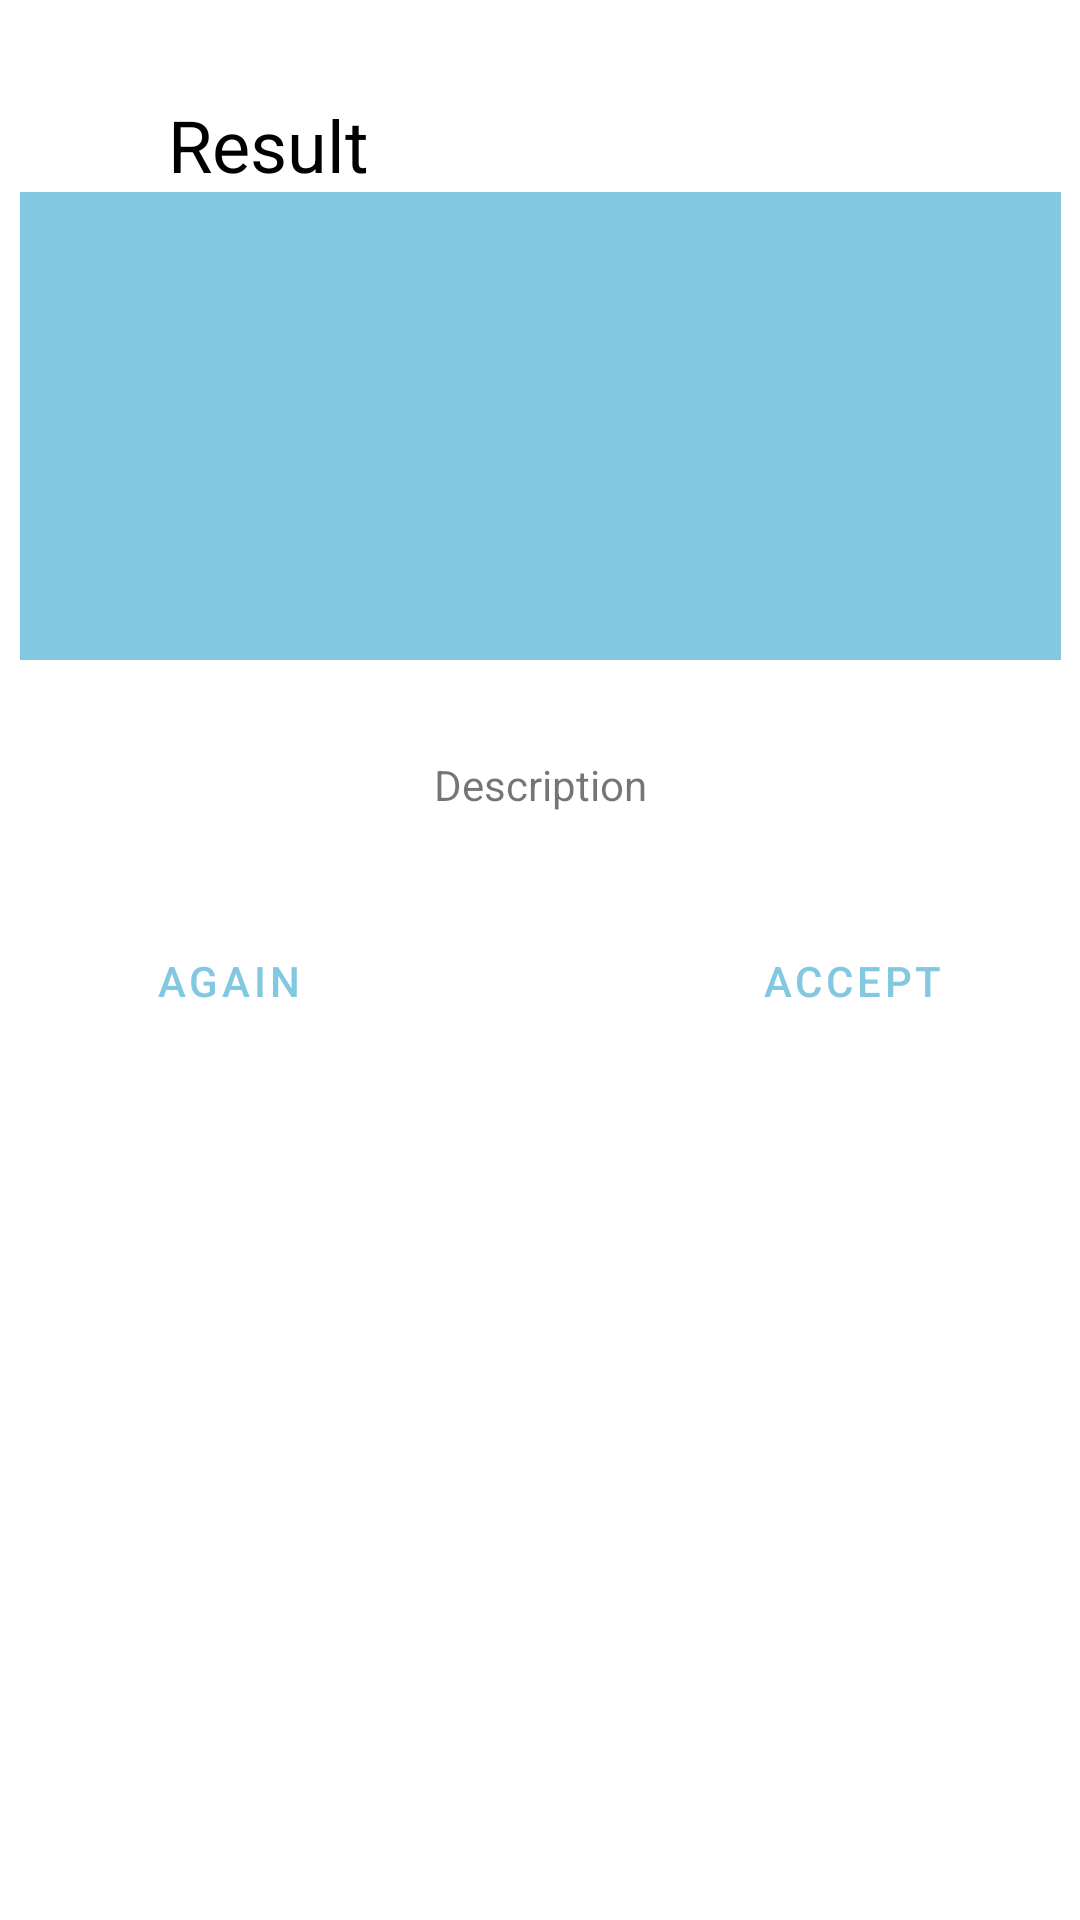

The Android layout XML behind this screen, and the referenced resources:
<!-- AndroidManifest.xml: application theme AppTheme -->
<!-- res/layout/content_result.xml -->
<?xml version="1.0" encoding="utf-8"?>
<android.support.constraint.ConstraintLayout xmlns:android="http://schemas.android.com/apk/res/android"
    xmlns:app="http://schemas.android.com/apk/res-auto"
    xmlns:tools="http://schemas.android.com/tools"
    android:layout_width="match_parent"
    android:layout_height="match_parent"
    app:layout_behavior="@string/appbar_scrolling_view_behavior"
    tools:context=".ResultActivity"
    tools:showIn="@layout/activity_result">

    <ImageView
        android:id="@+id/resultLogo_imageView"
        android:layout_width="wrap_content"
        android:layout_height="wrap_content"
        android:layout_marginStart="32dp"
        android:layout_marginLeft="32dp"
        android:layout_marginTop="32dp"
        android:contentDescription="@string/logocompany"
        app:layout_constraintStart_toStartOf="parent"
        app:layout_constraintTop_toTopOf="parent"
        app:srcCompat="@mipmap/ic_launcher_round" />

    <TextView
        android:id="@+id/resultEvent_textView"
        android:layout_width="wrap_content"
        android:layout_height="wrap_content"
        android:layout_marginStart="24dp"
        android:layout_marginLeft="24dp"
        android:layout_marginTop="32dp"
        android:text="@string/result"
        android:textColor="@android:color/black"
        android:textSize="24sp"
        app:layout_constraintStart_toEndOf="@+id/resultLogo_imageView"
        app:layout_constraintTop_toTopOf="parent" />

    <TextView
        android:id="@+id/resultCategory_textView"
        android:layout_width="wrap_content"
        android:layout_height="wrap_content"
        android:layout_marginStart="24dp"
        android:layout_marginLeft="24dp"
        android:layout_marginTop="8dp"
        android:text="@string/category1"
        app:layout_constraintStart_toEndOf="@+id/resultLogo_imageView"
        app:layout_constraintTop_toBottomOf="@+id/resultEvent_textView" />

    <TextView
        android:id="@+id/resultDescription_textView"
        android:layout_width="wrap_content"
        android:layout_height="wrap_content"
        android:layout_marginStart="32dp"
        android:layout_marginLeft="32dp"
        android:layout_marginTop="32dp"
        android:layout_marginEnd="32dp"
        android:layout_marginRight="32dp"
        android:text="@string/description"
        app:layout_constraintEnd_toEndOf="parent"
        app:layout_constraintStart_toStartOf="parent"
        app:layout_constraintTop_toBottomOf="@+id/resultImage_imageView" />

    <Button
        android:id="@+id/resultAgain_button"
        style="@style/Widget.MaterialComponents.Button.TextButton"
        android:layout_width="wrap_content"
        android:layout_height="wrap_content"
        android:layout_marginStart="32dp"
        android:layout_marginLeft="32dp"
        android:layout_marginTop="32dp"
        android:onClick="buttonAgainClicked"
        android:text="@string/redo"
        app:layout_constraintStart_toStartOf="parent"
        app:layout_constraintTop_toBottomOf="@+id/resultDescription_textView" />

    <Button
        android:id="@+id/resultAccept_button"
        style="@style/Widget.MaterialComponents.Button.TextButton"
        android:layout_width="wrap_content"
        android:layout_height="wrap_content"
        android:layout_marginTop="32dp"
        android:layout_marginEnd="32dp"
        android:layout_marginRight="32dp"
        android:onClick="buttonAcceptClicked"
        android:text="@string/accept"
        app:layout_constraintEnd_toEndOf="parent"
        app:layout_constraintTop_toBottomOf="@+id/resultDescription_textView" />

    <ImageView
        android:id="@+id/resultImage_imageView"
        android:layout_width="347dp"
        android:layout_height="156dp"
        android:layout_marginStart="32dp"
        android:layout_marginLeft="32dp"
        android:layout_marginTop="32dp"
        android:layout_marginEnd="32dp"
        android:layout_marginRight="32dp"
        android:layout_marginBottom="32dp"
        android:contentDescription="@string/picturecompany"
        app:layout_constraintBottom_toTopOf="@+id/resultDescription_textView"
        app:layout_constraintEnd_toEndOf="parent"
        app:layout_constraintStart_toStartOf="parent"
        app:layout_constraintTop_toBottomOf="@+id/resultLogo_imageView"
        app:srcCompat="@color/colorPrimary" />

</android.support.constraint.ConstraintLayout>
<!-- resources referenced by this layout -->
<resources>
  <color name="colorPrimary">#83C8E1</color>
  <string name="accept">Accept</string>
  <string name="category1" translatable="false">Action</string>
  <string name="description">Description</string>
  <string name="logocompany" translatable="false">Logo Company</string>
  <string name="picturecompany" translatable="false">Picture Company</string>
  <string name="redo">AGAIN</string>
  <string name="result">Result</string>
  <style name="AppTheme" parent="Theme.MaterialComponents.Light.DarkActionBar">
          
          <item name="colorPrimary">@color/colorPrimary</item>
          <item name="colorPrimaryDark">@color/colorPrimaryDark</item>
          <item name="colorAccent">@color/colorAccent</item>
      </style>
  <color name="colorPrimaryDark">#5197af</color>
  <color name="colorAccent">#BDBDBD</color>
</resources>
